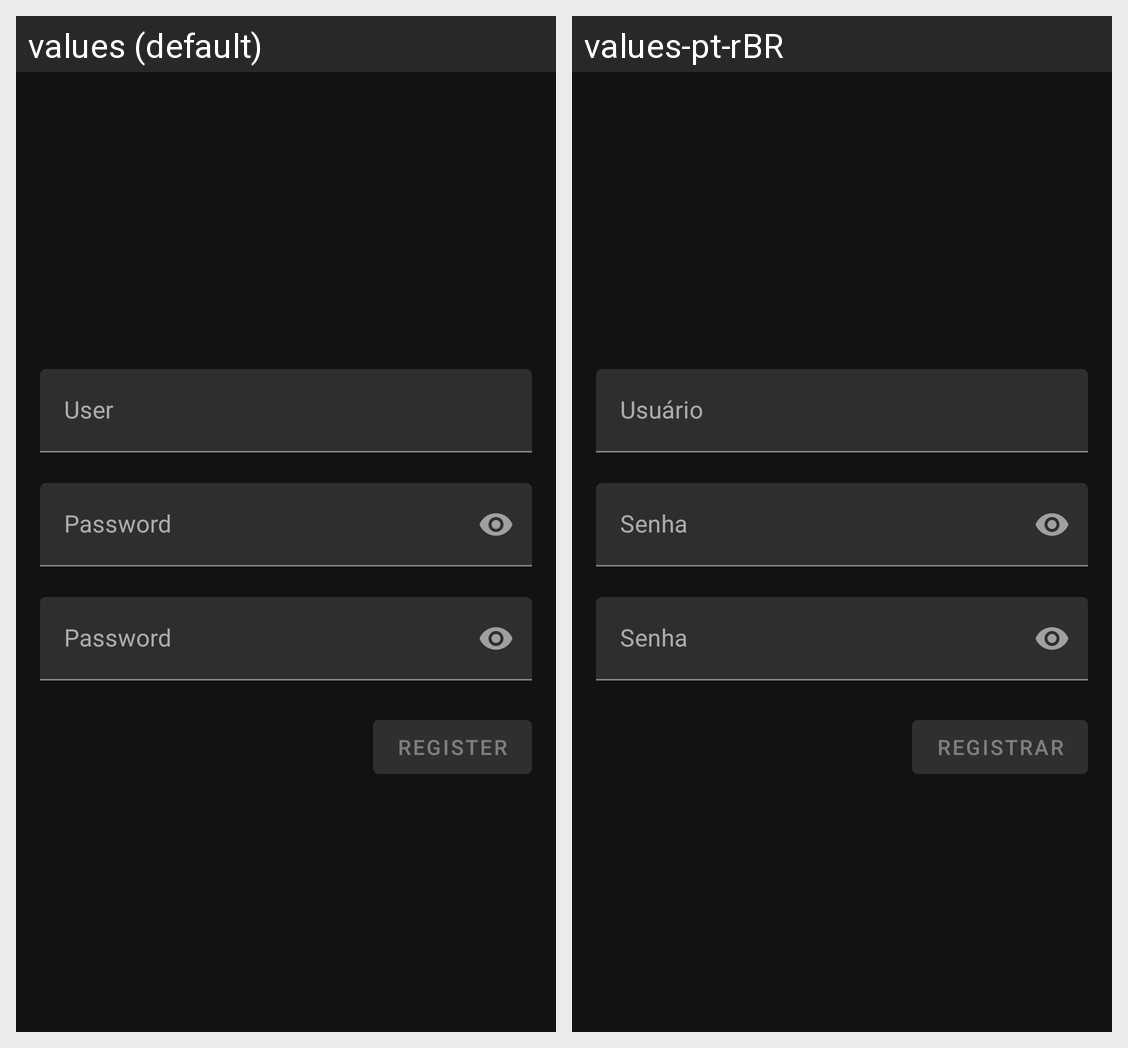

Strings drawn on this Android screen and how each of the app's shown locales translates them:
Android screen res/layout/fragment_register.xml rendered under 2 locales, left to right: values (default), values-pt-rBR. Device: Nexus 5 (rendered at 1080×1920; each locale shown at half size, 540×960, under a caption strip naming it); theme AppTheme.
Strings drawn on this screen, with the default value and each locale's value (text and hints the layout hard-codes, and strings that could not be matched under every locale, appear in the picture but are not listed):

user_hint
  values: User
  values-pt-rBR: Usuário

pass_hint
  values: Password
  values-pt-rBR: Senha

register_button_text
  values: Register
  values-pt-rBR: Registrar
